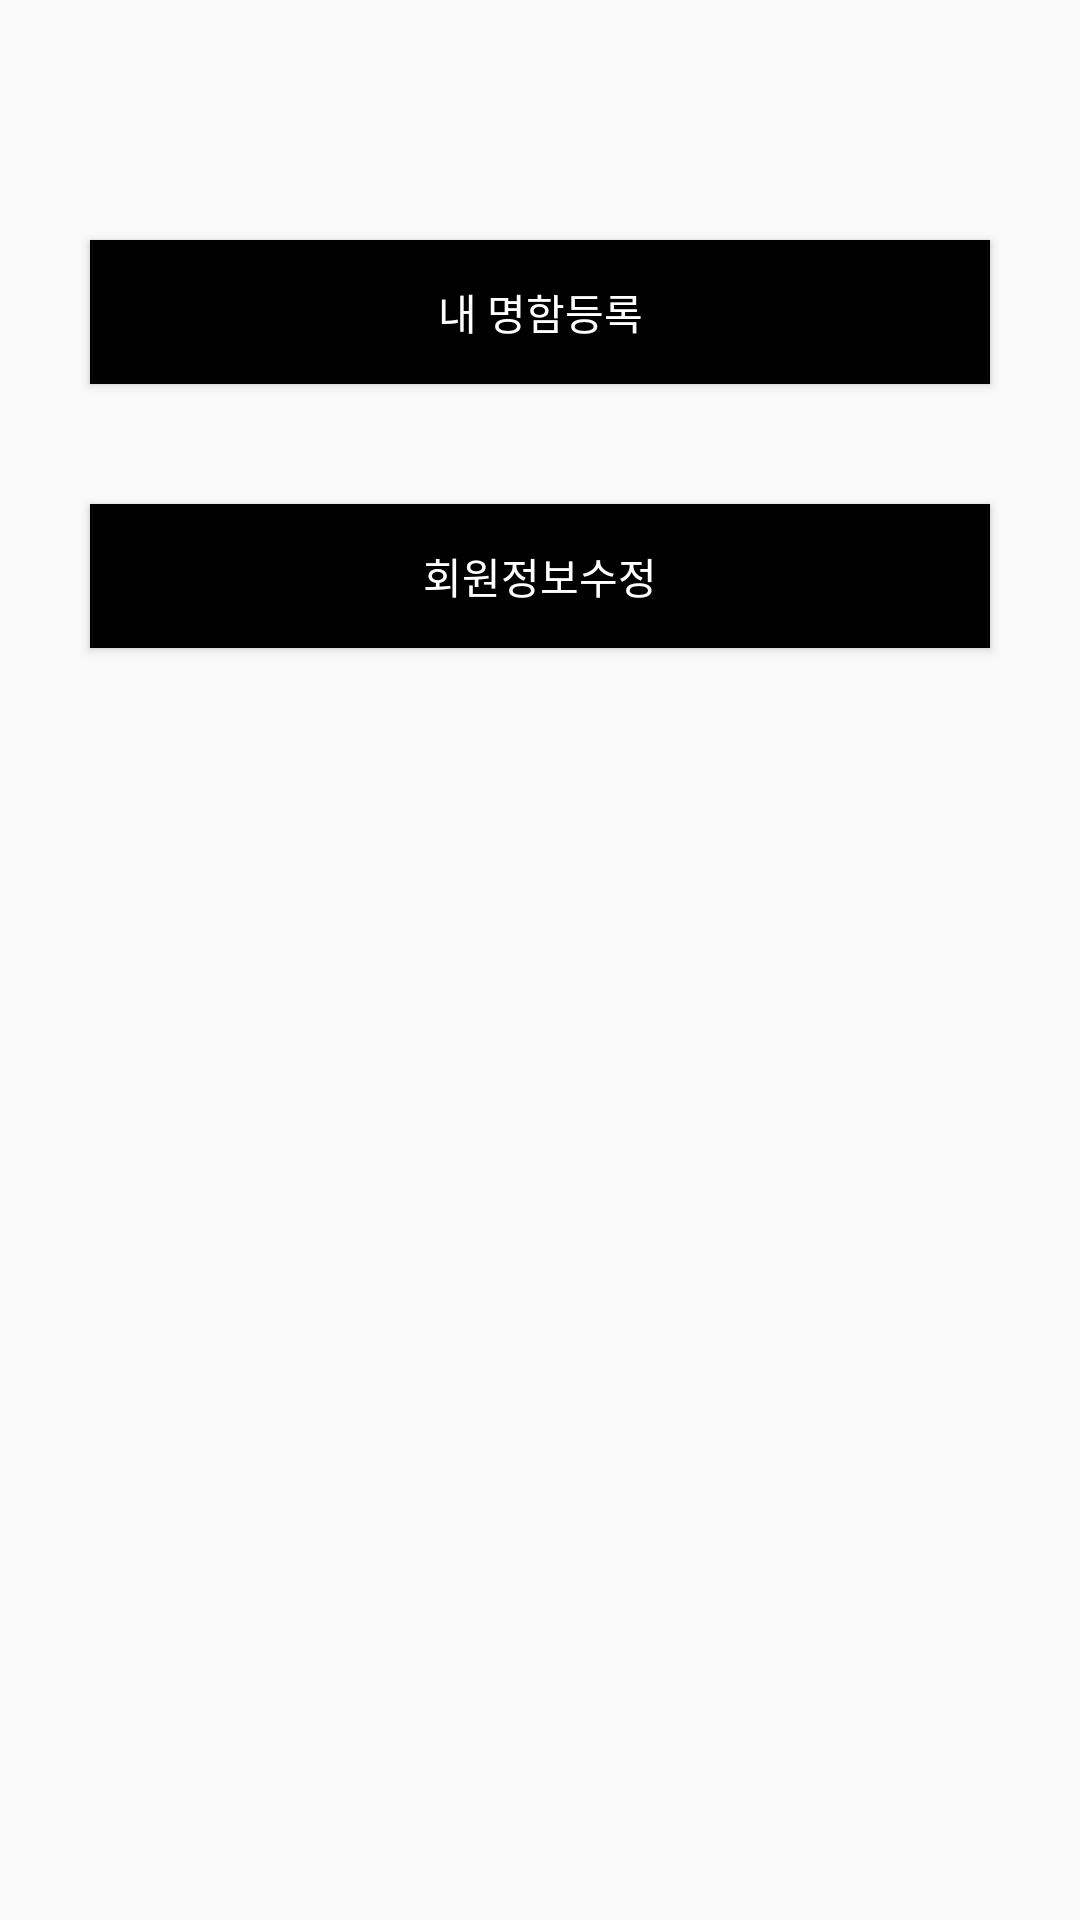

Android layout source for this screen:
<!-- AndroidManifest.xml: application theme AppTheme -->
<!-- res/layout/fragment3.xml -->
<?xml version="1.0" encoding="utf-8"?>
<RelativeLayout xmlns:android="http://schemas.android.com/apk/res/android"
    xmlns:tools="http://schemas.android.com/tools"
    android:layout_width="match_parent"
    android:layout_height="match_parent"
    tools:context="teamebcapp.ebc.Frag1.Fragment1">
    
    <FrameLayout
        android:layout_width="match_parent"
        android:layout_height="match_parent">
    <LinearLayout
        android:layout_width="match_parent"
        android:layout_height="match_parent"
        android:orientation="vertical"
        android:layout_marginTop="50dp">

        <Button
            android:id="@+id/registerMyBC"
            android:layout_width="match_parent"
            android:layout_height="wrap_content"
            android:background="#000000"
            android:textColor="#ffffff"
            android:layout_margin="30dp"
            android:text="내 명함등록" />

        <Button
            android:id="@+id/reviseButton"
            android:layout_width="match_parent"
            android:layout_height="wrap_content"
            android:background="#000000"
            android:textColor="#ffffff"
            android:layout_marginTop="10dp"
            android:layout_marginLeft="30dp"
            android:layout_marginRight="30dp"
            android:text="회원정보수정" />

    </LinearLayout>
    </FrameLayout>
</RelativeLayout>
<!-- resources referenced by this layout -->
<resources>
  <style parent="Theme.AppCompat.Light.DarkActionBar" name="AppTheme">
      
      <item name="colorPrimary">@color/colorPrimary</item>
      <item name="colorPrimaryDark">@color/colorPrimaryDark</item>
      <item name="colorAccent">@color/colorAccent</item>
      <item name="android:statusBarColor">#000</item>
      
  
      <item name="windowActionBar">false</item>
      <item name="windowNoTitle">true</item>
  
  </style>
  <!-- not gathered from this repository: default colours our renderer supplied (Android Studio template values) -->
  <color name="colorPrimary">#FF6200EE</color>
  <color name="colorPrimaryDark">#FF3700B3</color>
  <color name="colorAccent">#FF03DAC5</color>
</resources>
